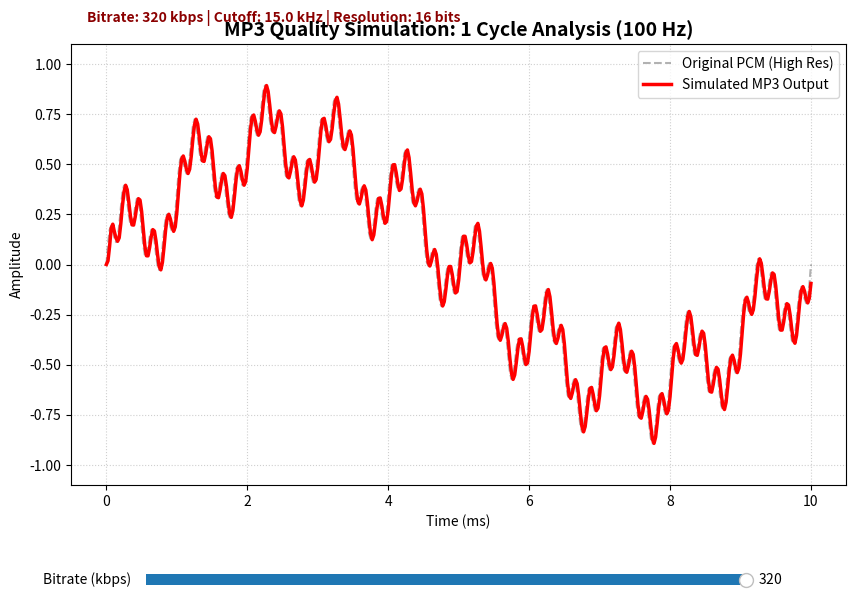

Here is the Python script that generated this plot:
import numpy as np
import matplotlib.pyplot as plt
from matplotlib.widgets import Slider
from scipy.signal import butter, lfilter

# --- 1. ตั้งค่าพื้นฐาน (ปรับให้โชว์ 1 Cycle ของความถี่หลัก 100Hz) ---
fs = 44100  
f_main = 100               # ความถี่หลัก 100 Hz
duration = 1 / f_main      # ระยะเวลาสำหรับ 1 รอบ (0.01 วินาที)
t = np.linspace(0, duration, int(fs * duration))

# สัญญาณ Analog ต้นฉบับ (ผสมความถี่สูงเพื่อโชว์รายละเอียด)
def get_original_signal(t):
    low = 0.6 * np.sin(2 * np.pi * f_main * t)      # 100 Hz (ตัวหลัก)
    high = 0.2 * np.sin(2 * np.pi * 1000 * t)       # 1 kHz (รายละเอียดกลาง)
    ultra = 0.1 * np.sin(2 * np.pi * 5000 * t)      # 5 kHz (รายละเอียดสูง)
    return low + high + ultra

y_analog = get_original_signal(t)

# --- 2. ฟังก์ชัน Filter ---
def butter_lowpass_filter(data, cutoff, fs, order=5):
    nyq = 0.5 * fs
    normal_cutoff = cutoff / nyq
    b, a = butter(order, normal_cutoff, btype='low', analog=False)
    return lfilter(b, a, data)

# --- 3. การแสดงผลกราฟ ---
fig, ax = plt.subplots(figsize=(10, 7))
plt.subplots_adjust(bottom=0.25)

# วาดเส้นประ Analog ไว้เทียบ
line_orig, = ax.plot(t * 1000, y_analog, 'k--', alpha=0.3, label='Original PCM (High Res)')
line_mp3, = ax.plot([], [], 'r-', linewidth=2.5, label='Simulated MP3 Output')

ax.set_title(f"MP3 Quality Simulation: 1 Cycle Analysis ({f_main} Hz)", fontsize=14, fontweight='bold')
ax.set_xlabel("Time (ms)")
ax.set_ylabel("Amplitude")
ax.set_ylim(-1.1, 1.1)
ax.grid(True, linestyle=':', alpha=0.6)
ax.legend(loc='upper right')

text_info = ax.text(0.02, 1.05, '', transform=ax.transAxes, color='darkred', fontweight='bold')

# --- 4. Slider ---
ax_br = plt.axes([0.2, 0.1, 0.6, 0.03])
s_br = Slider(ax_br, 'Bitrate (kbps) ', 32, 320, valinit=320, valstep=16)

def update(val):
    br = s_br.val
    # จำลองการตัดความถี่แหลม (Cutoff)
    cutoff = np.interp(br, [32, 320], [800, 15000])
    y_filtered = butter_lowpass_filter(y_analog, cutoff, fs)
    
    # จำลองการลดความละเอียด (Quantization)
    bits = np.interp(br, [32, 320], [4, 16])
    levels = 2**bits
    y_final = (np.round(((y_filtered + 1) / 2) * (levels - 1)) / (levels - 1)) * 2 - 1
    
    line_mp3.set_data(t * 1000, y_final)
    text_info.set_text(f"Bitrate: {int(br)} kbps | Cutoff: {cutoff/1000:.1f} kHz | Resolution: {int(bits)} bits")
    fig.canvas.draw_idle()
 
s_br.on_changed(update)
update(None)

print("แสดงผล 1 รอบสัญญาณเรียบร้อยครับ...")
plt.show()
